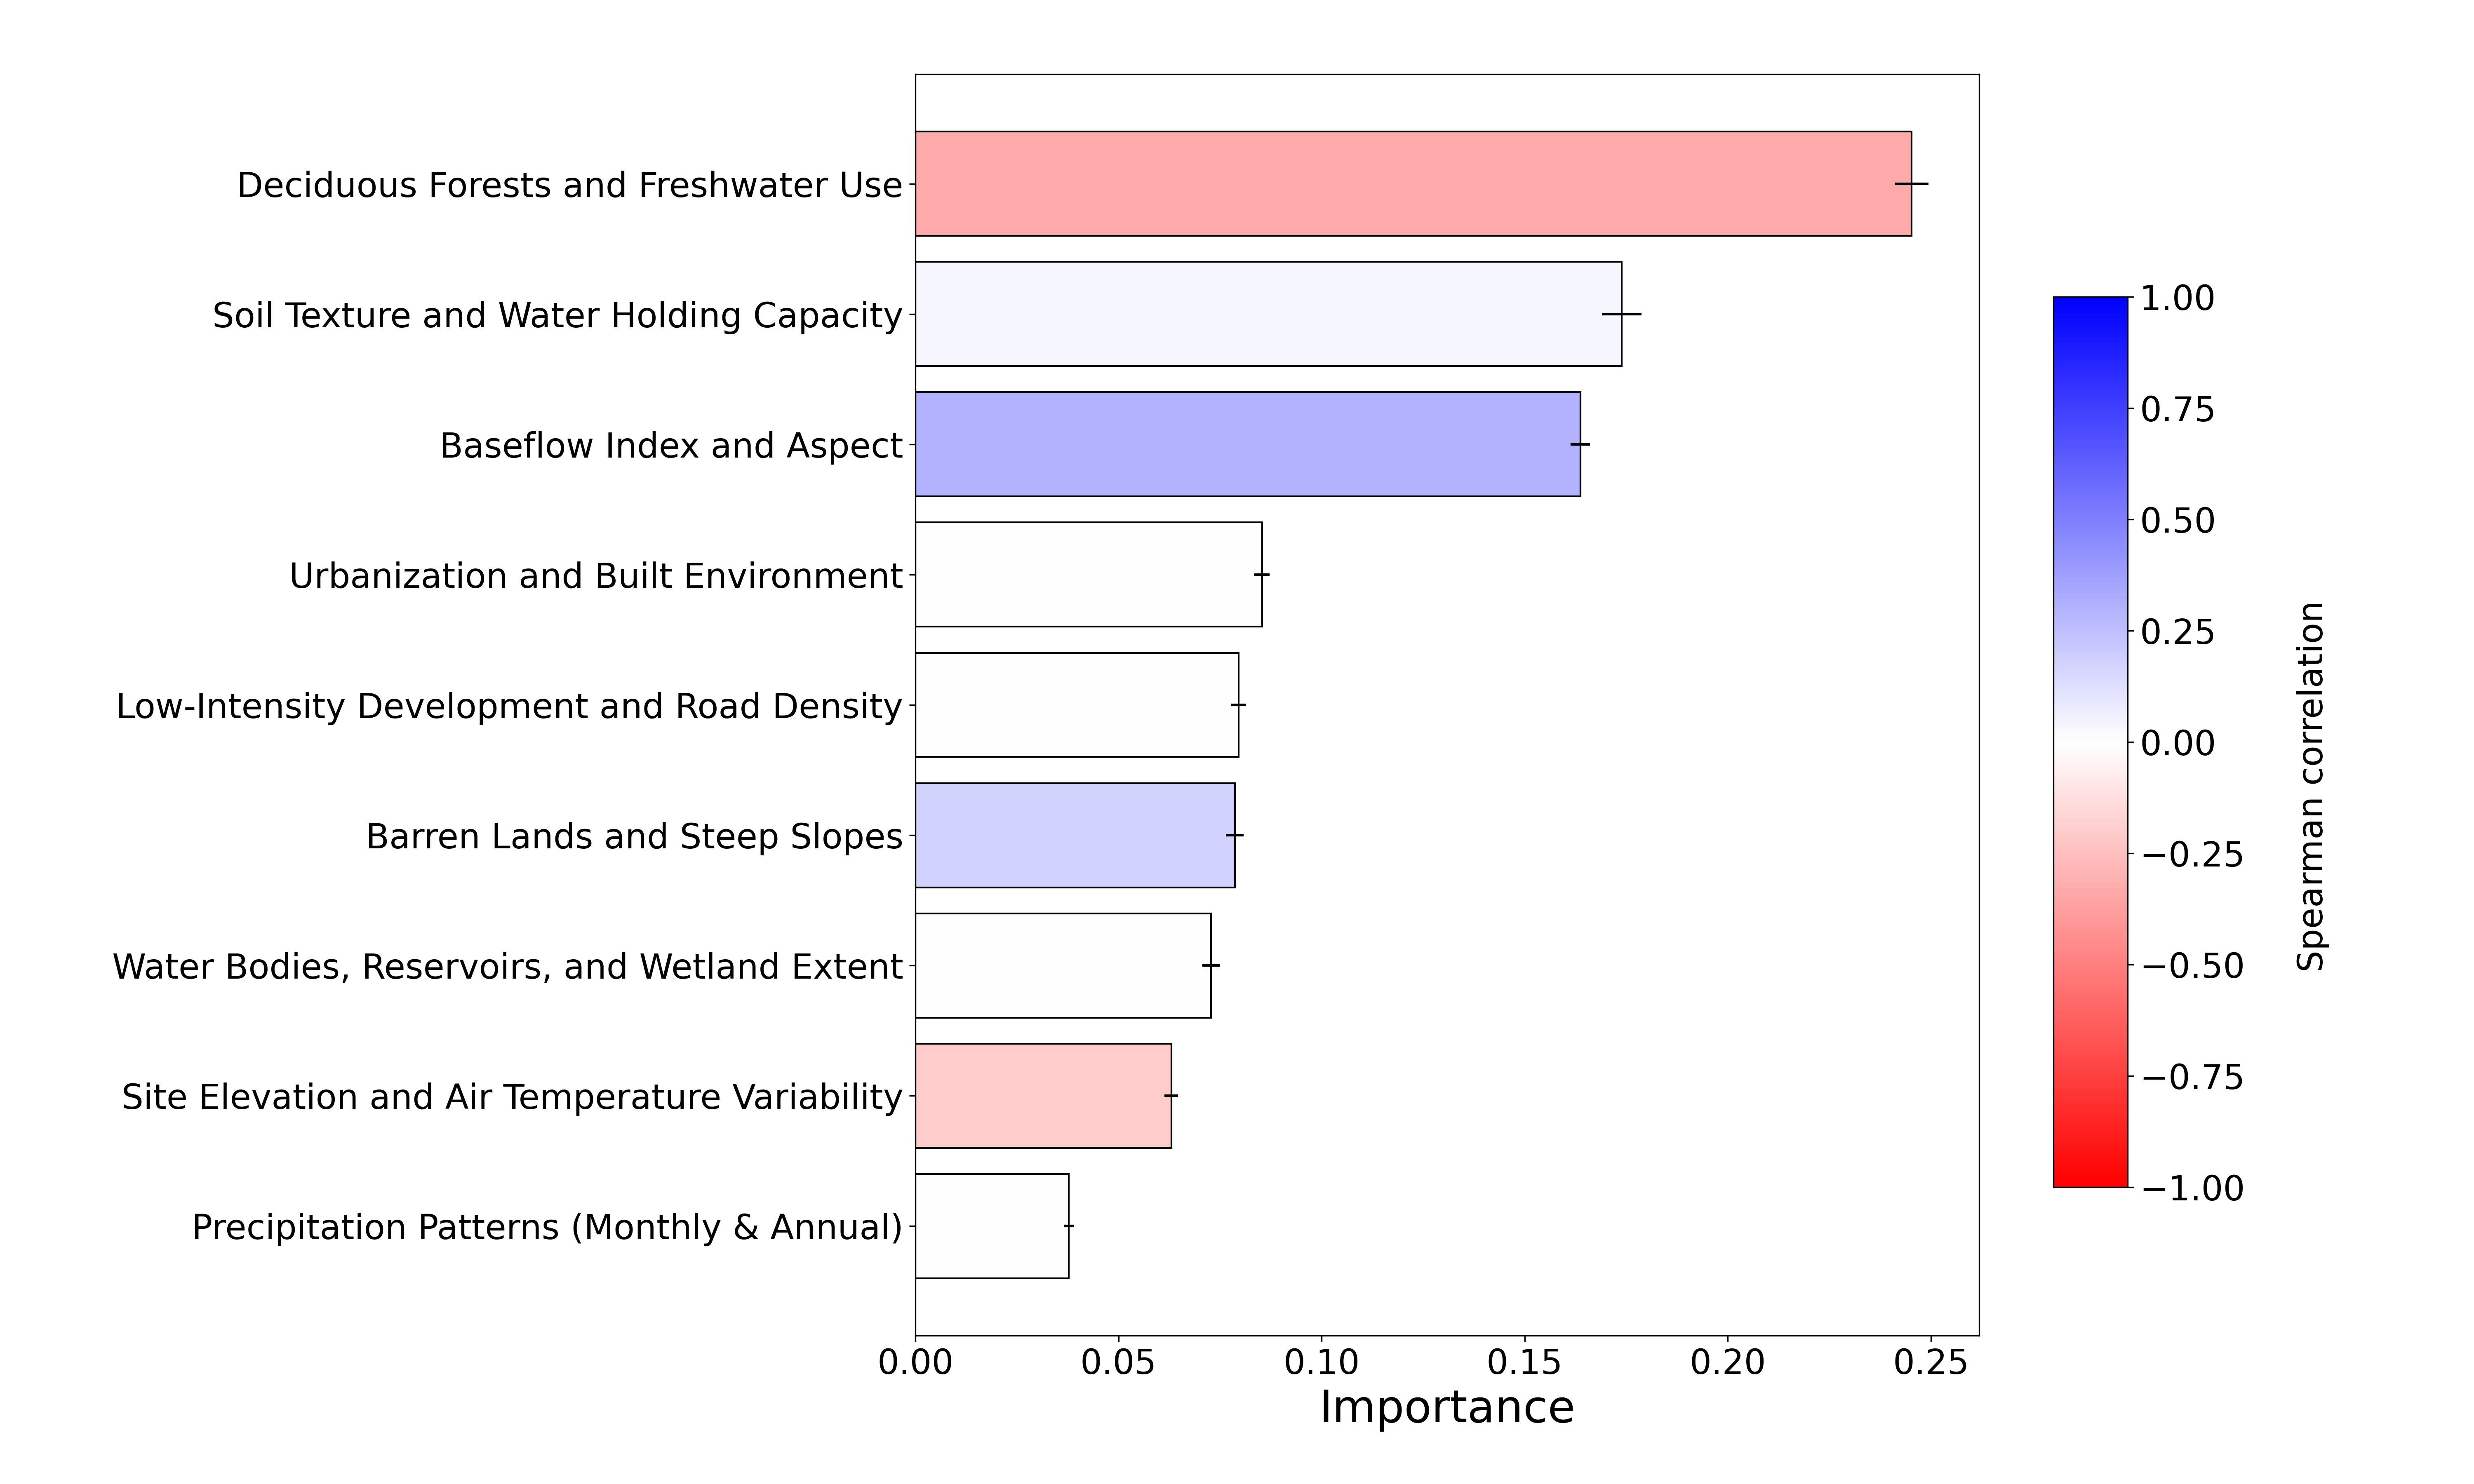

The table this chart was drawn from, first rows:
, Importance
Precipitation Patterns (Monthly & Annual…, 0.0378
Site Elevation and Air Temperature Varia…, 0.06299
Water Bodies, Reservoirs, and Wetland Ex…, 0.07283
Barren Lands and Steep Slopes, 0.07864
Low-Intensity Development and Road Densi…, 0.07954
Urbanization and Built Environment, 0.08534
Baseflow Index and Aspect, 0.1637
Soil Texture and Water Holding Capacity, 0.1739
Deciduous Forests and Freshwater Use, 0.2452
